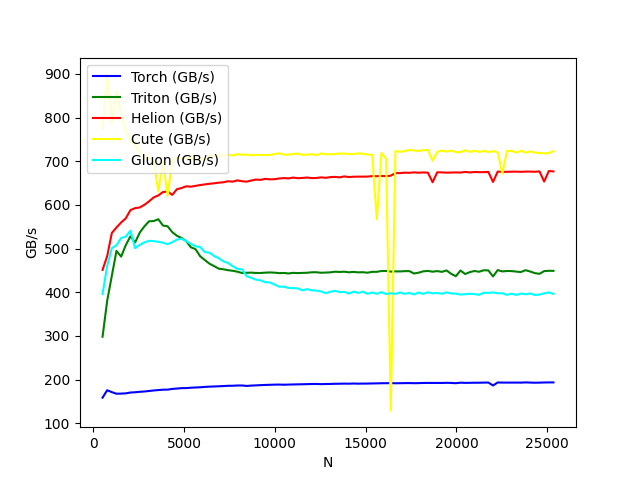

The data file committed next to this chart (first rows):
N, Torch (GB/s), Triton (GB/s), Helion (GB/s), Cute (GB/s), Gluon (GB/s)
512, 158.7, 298.3, 451.3, 774.6, 395.8
768, 175.7, 380.7, 483, 899.1, 460.8
1024, 171.3, 438, 535.9, 787.7, 501.3
1280, 167.7, 494.9, 548.5, 862.3, 507.8
1536, 168, 481.8, 560, 808.2, 524.3
1792, 168.6, 508, 569.4, 769.7, 527.7
2048, 170.5, 528.3, 588.3, 748, 540.9
2304, 171.1, 514.1, 592.8, 737.3, 501.1
2560, 172.1, 536.7, 594.3, 721.1, 508.7
2816, 172.8, 551, 600.4, 707.4, 514.4
3072, 174, 562.6, 608.3, 707.6, 517.8
3328, 175.2, 563.2, 617.3, 701.4, 517.2
3584, 176.1, 567.3, 621.9, 630.9, 515.6
3840, 177, 552.8, 629.7, 699.2, 513.7
4096, 177.1, 551.2, 630.7, 620.9, 510.2
4352, 178.7, 537.7, 623.2, 702, 514.8
4608, 179.5, 529.5, 636.1, 708.3, 520.8
4864, 180.5, 524.3, 638.8, 706.7, 522.8
5120, 180.6, 517.4, 642.8, 707.1, 517.1
5376, 181.5, 503.2, 641.9, 708.7, 511
5632, 182, 498.8, 643.8, 704.2, 505.3
5888, 182.4, 482.5, 645.6, 705.7, 503.7
6144, 183.4, 474, 647.1, 703.2, 492
6400, 183.9, 465.5, 648.5, 712.1, 490.8
6656, 184.3, 460, 649.7, 711.9, 483
6912, 184.8, 454.1, 651.1, 714.6, 478.1
7168, 185.2, 452.7, 652, 713.3, 470.9
7424, 185.9, 450.6, 654.4, 714.8, 467.2
7680, 186, 449.3, 653.4, 713.3, 459.8
7936, 186.5, 447.2, 656.3, 716.7, 453.8
8192, 186.6, 444.2, 654.4, 714.9, 452.7
8448, 185.6, 444.7, 653.4, 715.4, 437
8704, 186.4, 445.1, 655.9, 713.8, 433.1
8960, 186.8, 444.3, 658.2, 715, 428.9
9216, 187.4, 444.2, 657.5, 714.3, 427.4
9472, 187.8, 445, 659.8, 714.5, 423.1
9728, 188.2, 445.5, 658.7, 714.4, 422.6
9984, 188.5, 445, 659.1, 716.6, 417.8
10240, 188.7, 443.9, 660.7, 718.4, 412.8
10496, 188.3, 444.3, 661.6, 715.1, 412.9
10752, 188.6, 443.1, 660.8, 715.4, 410
11008, 188.9, 444.6, 662.7, 716.8, 409.6
11264, 189.2, 444, 661.3, 717.6, 409
11520, 189.4, 444.4, 661.9, 714.8, 404.6
11776, 189.7, 444.8, 662.9, 715.3, 407.3
12032, 190, 445.9, 661.5, 716.5, 404.4
12288, 190.1, 445.9, 661.9, 713.8, 403.9
12544, 189.7, 444.8, 663.2, 718.2, 402.1
12800, 190, 445.2, 662.2, 715.9, 398
13056, 190.1, 445.7, 663.8, 716.3, 401.3
13312, 190.5, 447.1, 664.3, 716.6, 403.4
13568, 190.6, 446.6, 663.2, 717.9, 400.4
13824, 190.8, 447.2, 665.4, 717.6, 400.9
14080, 190.7, 445.8, 664, 716.7, 397.1
14336, 191.1, 446.7, 664.7, 716.8, 401.7
14592, 190.7, 445.7, 664.9, 718.2, 398.5
14848, 190.9, 446, 664.9, 717.3, 401.5
15104, 191, 444.9, 665.1, 715.6, 396.5
15360, 191.3, 446.9, 666, 714.8, 399.5
15616, 191.4, 446.9, 665.8, 567.1, 396.6
... 38 more rows
